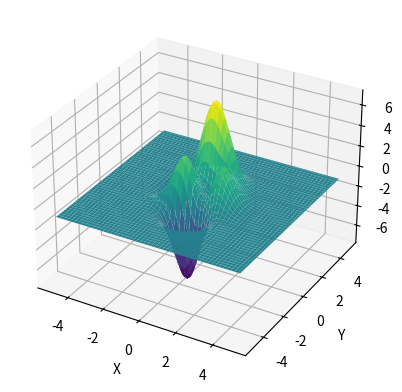

This chart was generated by the following Python code:
import numpy as np
import matplotlib.pyplot as plt
from mpl_toolkits.mplot3d import Axes3D

# 定义二元函数
def f(x, y):
    return 3*(1-x)**2*np.exp(-(x**2)-(y+1)**2)- 10*(x/5 - x**3 - y**5)*np.exp(-x**2-y**2)- 1/3**np.exp(-(x+1)**2 - y**2)

# 生成数据
x = np.linspace(-5, 5, 100)
y = np.linspace(-5, 5, 100)
x, y = np.meshgrid(x, y)
z = f(x, y)

# 绘制3D图像
fig = plt.figure()
ax = fig.add_subplot(111, projection='3d')
ax.plot_surface(x, y, z, cmap='viridis')

# 设置坐标轴标签
ax.set_xlabel('X')
ax.set_ylabel('Y')
ax.set_zlabel('Z')

# 显示图像
plt.show()
